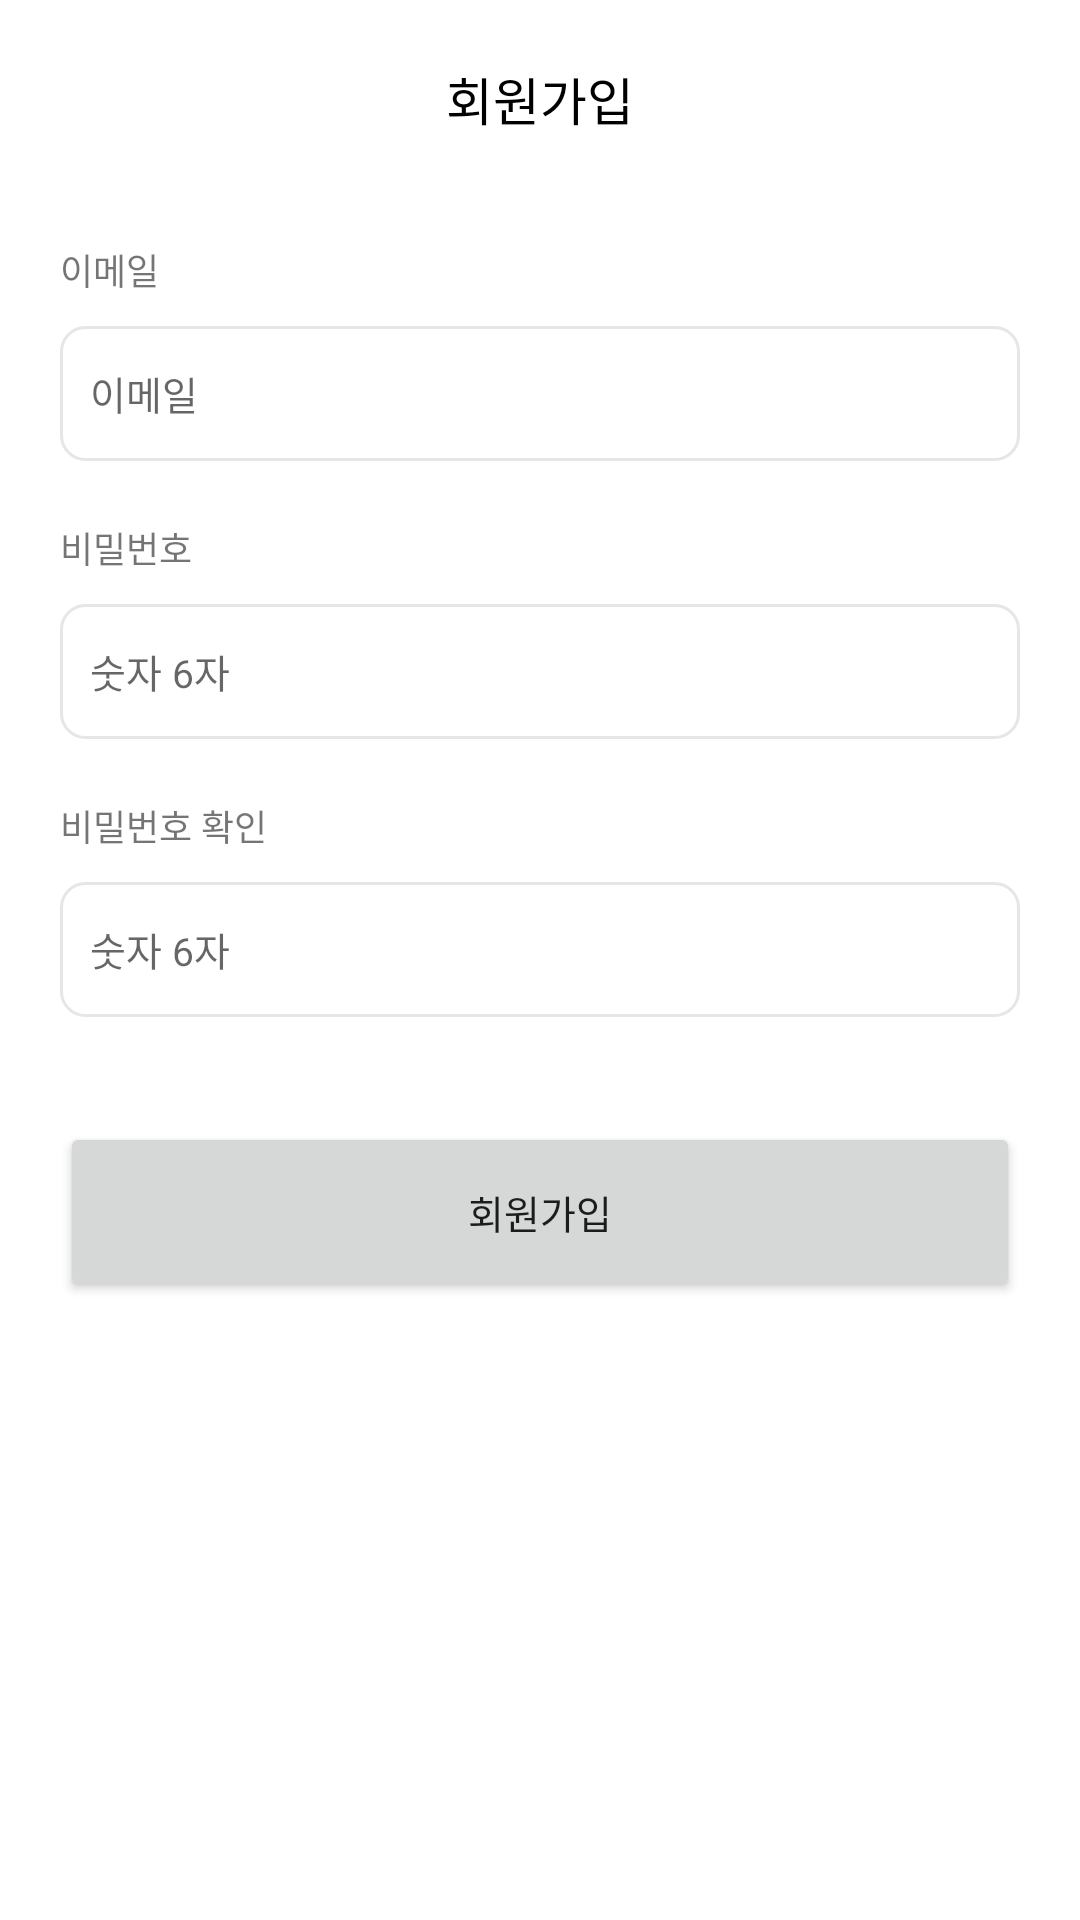

Write the Android layout XML for this screen, with the resource values it uses.
<!-- AndroidManifest.xml: application theme Theme.KumohMap -->
<!-- res/layout/activity_signup.xml -->
<?xml version="1.0" encoding="utf-8"?>
<LinearLayout xmlns:android="http://schemas.android.com/apk/res/android"
    xmlns:tools="http://schemas.android.com/tools"
    xmlns:app="http://schemas.android.com/apk/res-auto"
    android:layout_width="match_parent"
    android:layout_height="match_parent"
    android:orientation="vertical"
    tools:context="view.SignUpActivity">

    <androidx.appcompat.widget.Toolbar
        android:id="@+id/toolbar"
        android:layout_width="match_parent"
        android:layout_height="wrap_content"
        android:layout_marginTop="5dp"
        android:minHeight="?attr/actionBarSize"
        app:contentInsetStart="0dp" >

        <TextView
            android:layout_width="wrap_content"
            android:layout_height="wrap_content"
            android:layout_gravity="center"
            android:text="회원가입"
            android:textSize="17sp"
            android:textColor="@color/black"
            android:fontFamily="@font/nanumsquareb" />
    </androidx.appcompat.widget.Toolbar>

    <LinearLayout
        android:layout_width="match_parent"
        android:layout_height="wrap_content"
        android:layout_margin="20dp"
        android:orientation="vertical">










        <TextView
            android:layout_width="wrap_content"
            android:layout_height="wrap_content"
            android:layout_marginBottom="10dp"
            android:fontFamily="@font/nanumsquareb"
            android:text="이메일"
            android:textSize="12sp" />

        <EditText
            android:id="@+id/signUp_Email"
            android:layout_width="match_parent"
            android:layout_height="45dp"
            android:layout_marginBottom="20dp"
            android:padding="10dp"
            android:background="@drawable/border"
            android:hint="이메일"
            android:fontFamily="@font/nanumsquarer"
            android:text=""
            android:textSize="13sp" />

        <TextView
            android:layout_width="wrap_content"
            android:layout_height="wrap_content"
            android:layout_marginBottom="10dp"
            android:fontFamily="@font/nanumsquareb"
            android:text="비밀번호"
            android:textSize="12sp" />

        <EditText
            android:id="@+id/signUp_Pw"
            android:layout_width="match_parent"
            android:layout_height="45dp"
            android:padding="10dp"
            android:layout_marginBottom="20dp"
            android:background="@drawable/border"
            android:hint="숫자 6자"
            android:inputType="numberPassword"
            android:maxLength="6"
            android:text=""
            android:textSize="13sp" />

        <TextView
            android:layout_width="wrap_content"
            android:layout_height="wrap_content"
            android:layout_marginBottom="10dp"
            android:fontFamily="@font/nanumsquareb"
            android:text="비밀번호 확인"
            android:textSize="12sp" />

        <EditText
            android:id="@+id/signUp_CheckPw"
            android:layout_width="match_parent"
            android:layout_height="45dp"
            android:padding="10dp"
            android:background="@drawable/border"
            android:hint="숫자 6자"
            android:inputType="numberPassword"
            android:maxLength="6"
            android:text=""
            android:textSize="13sp" />

        <Button
            android:id="@+id/signUp_Btn"
            android:layout_width="match_parent"
            android:layout_height="60dp"
            android:layout_marginTop="35dp"
            android:fontFamily="@font/nanumsquareb"
            android:text="회원가입"
            android:textSize="13sp"/>
    </LinearLayout>
</LinearLayout>
<!-- resources referenced by this layout -->
<resources>
  <!-- drawable border (drawable) -->
  <?xml version="1.0" encoding="utf-8"?>
  <shape xmlns:android="http://schemas.android.com/apk/res/android"
      android:padding="10dp"
      android:shape="rectangle">
  
      <stroke android:width="1dp"
          android:color="#E6E6E6"/>
  
      <solid android:color="#FFFFFF"/>
      <corners
          android:topLeftRadius="8dp"
          android:topRightRadius="8dp"
          android:bottomLeftRadius="8dp"
          android:bottomRightRadius="8dp"/>
  </shape>
  <style name="Theme.KumohMap" parent="Theme.MaterialComponents.DayNight.NoActionBar">
          
          <item name="colorPrimary">#7c8cf1</item>
          <item name="colorPrimaryVariant">#7c8cf1</item>
          <item name="colorOnPrimary">@color/white</item>
          
          <item name="colorSecondary">@color/teal_200</item>
          <item name="colorSecondaryVariant">@color/teal_700</item>
          <item name="colorOnSecondary">@color/black</item>
          
          <item name="android:statusBarColor" tools:targetApi="l">?attr/colorPrimaryVariant</item>
          
      </style>
  <!-- not gathered from this repository: default colours our renderer supplied (Android Studio template values) -->
  <color name="teal_200">#FF03DAC5</color>
  <color name="teal_700">#FF018786</color>
  <color name="black">#FF000000</color>
  <color name="white">#FFFFFFFF</color>
</resources>
